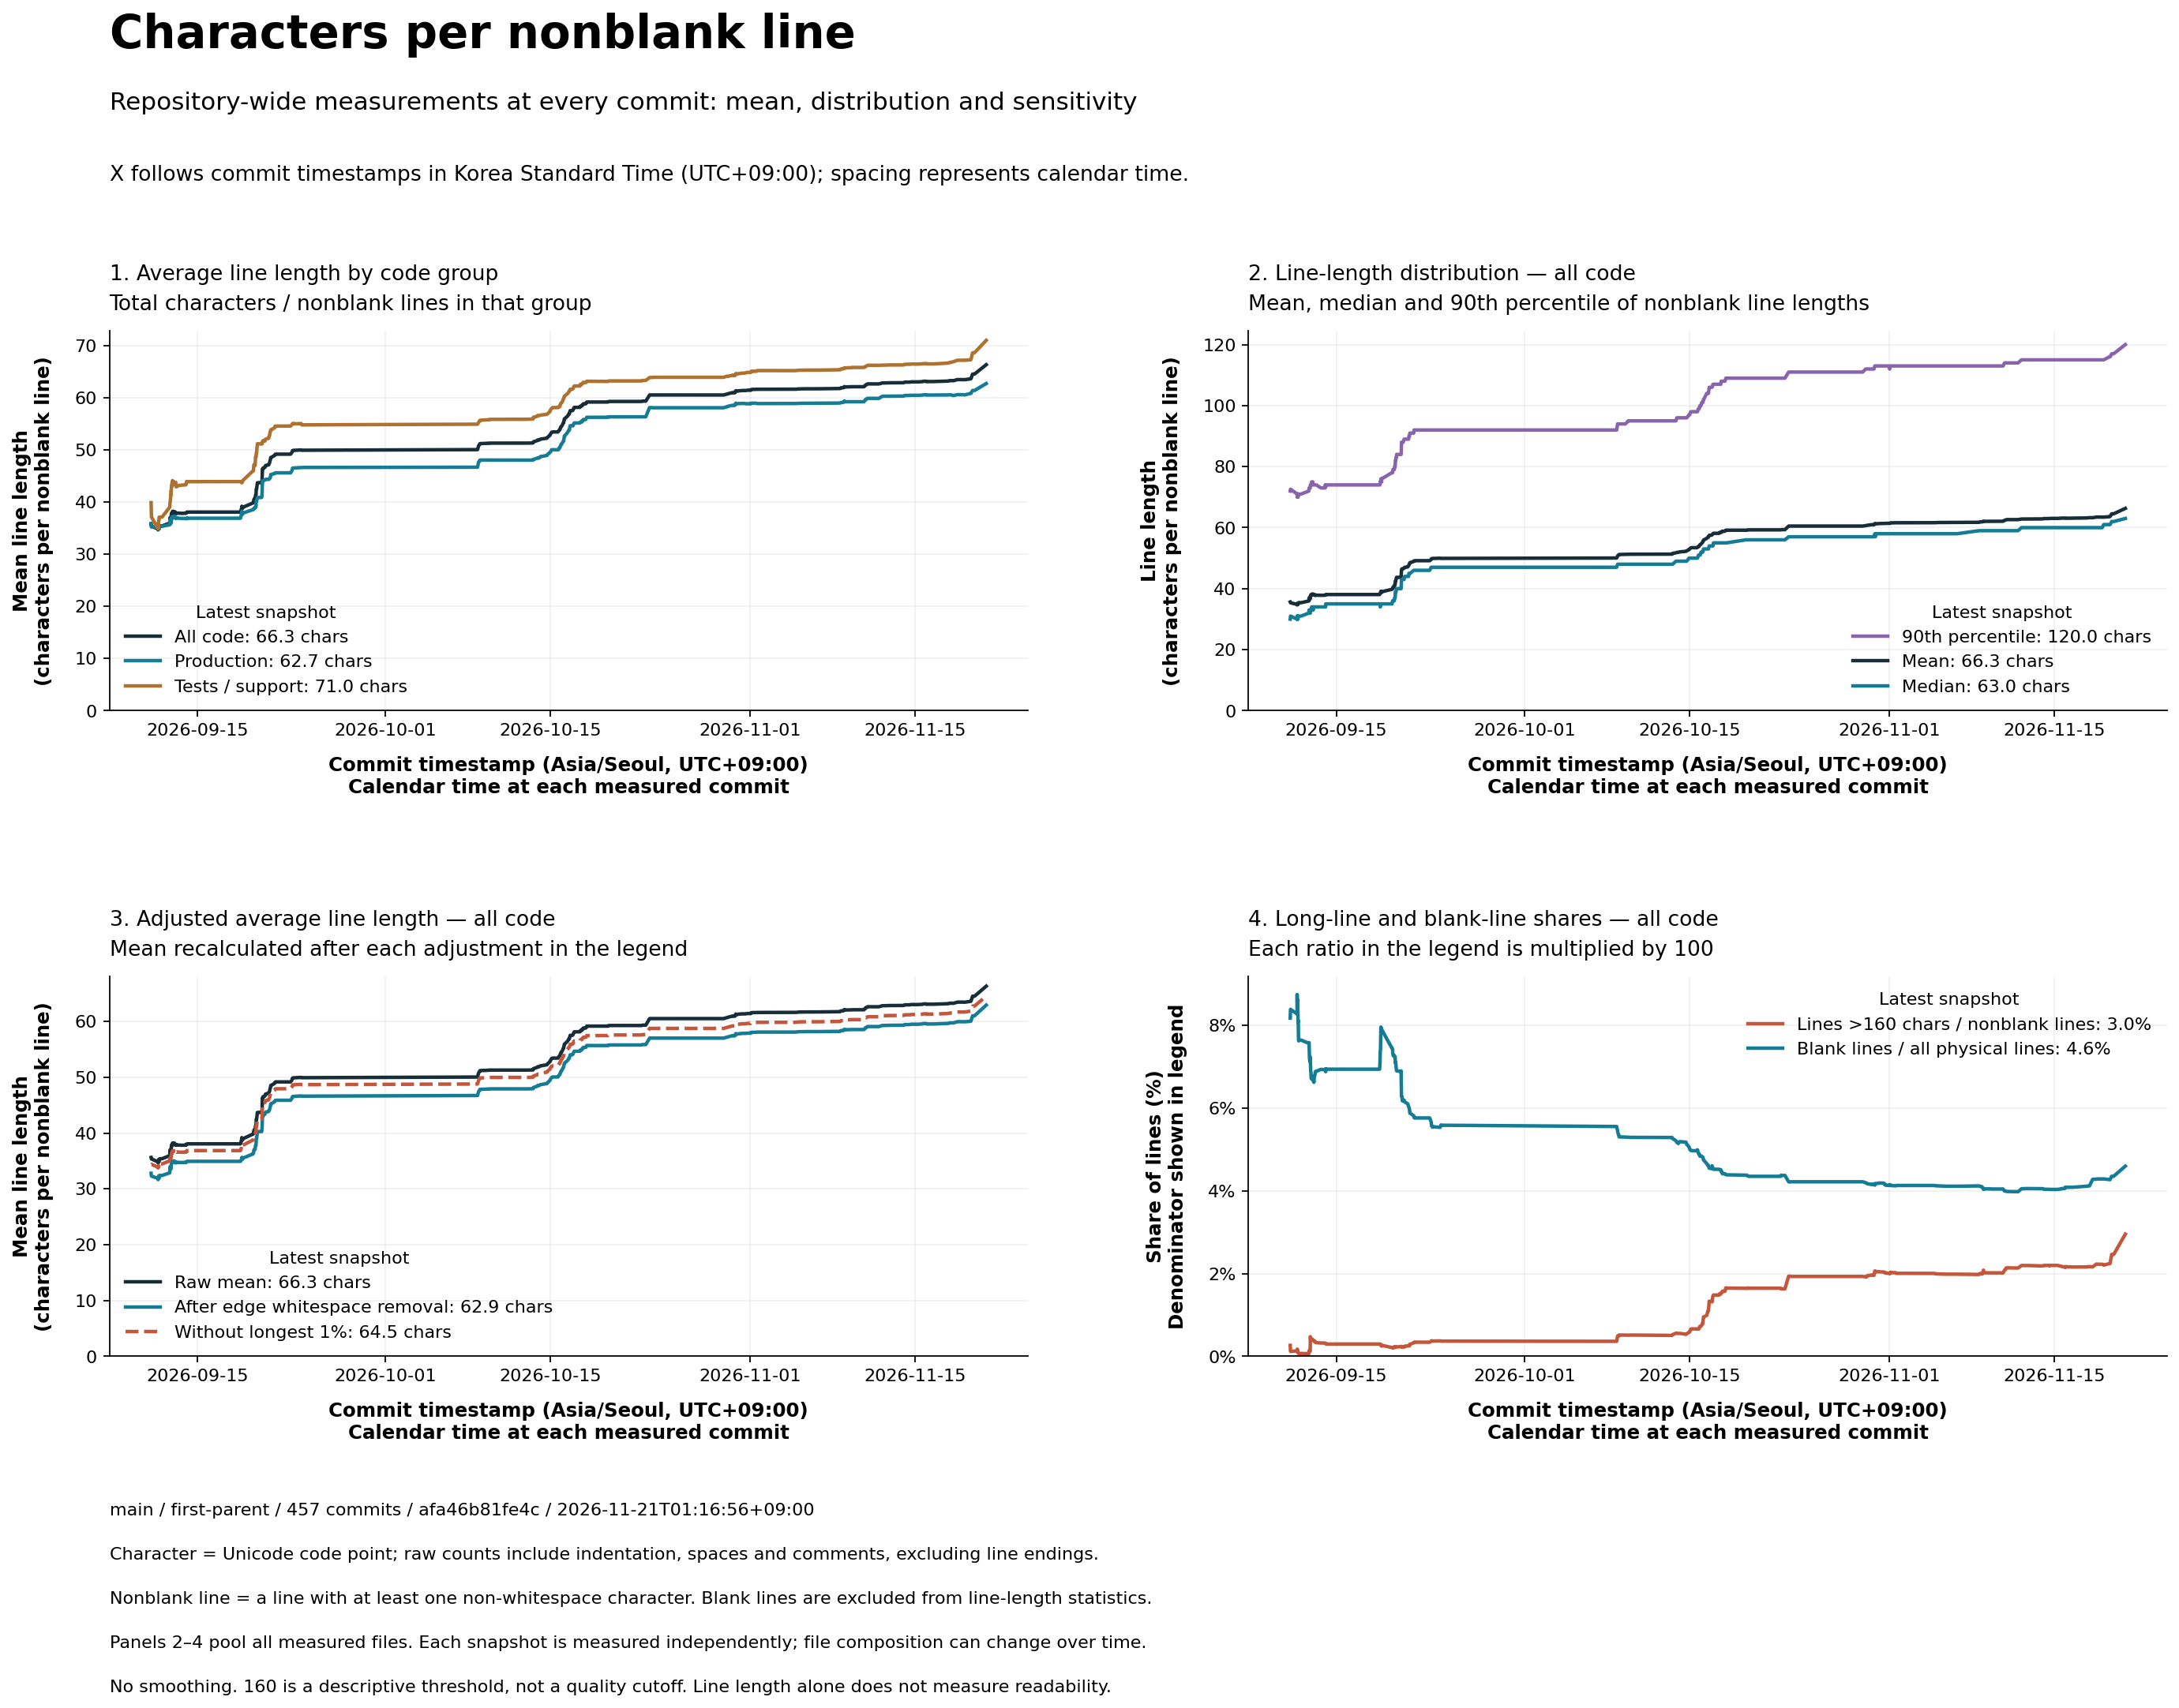

The data file committed next to this chart (first rows):
commit, committed_at, series, physical_lines, nonblank_lines, characters, stripped_characters, over_160, mean_characters, mean_stripped_characters, p10_characters, median_characters, p90_characters, mean_without_longest_1_percent, over_160_percent, blank_percent
5535c97c9b310a58931ffb4be90f00a963af9b37, 2026-09-11T01:00:09+09:00, all, 0, 0, 0, 0, 0, , , , , , , , 
5535c97c9b310a58931ffb4be90f00a963af9b37, 2026-09-11T01:00:09+09:00, production, 0, 0, 0, 0, 0, , , , , , , , 
5535c97c9b310a58931ffb4be90f00a963af9b37, 2026-09-11T01:00:09+09:00, tests, 0, 0, 0, 0, 0, , , , , , , , 
5535c97c9b310a58931ffb4be90f00a963af9b37, 2026-09-11T01:00:09+09:00, tooling, 0, 0, 0, 0, 0, , , , , , , , 
1317e8d1fe29586e5a64a06f98a500edeb57acc6, 2026-09-11T01:02:40+09:00, all, 0, 0, 0, 0, 0, , , , , , , , 
1317e8d1fe29586e5a64a06f98a500edeb57acc6, 2026-09-11T01:02:40+09:00, production, 0, 0, 0, 0, 0, , , , , , , , 
1317e8d1fe29586e5a64a06f98a500edeb57acc6, 2026-09-11T01:02:40+09:00, tests, 0, 0, 0, 0, 0, , , , , , , , 
1317e8d1fe29586e5a64a06f98a500edeb57acc6, 2026-09-11T01:02:40+09:00, tooling, 0, 0, 0, 0, 0, , , , , , , , 
fea542ee92400a73f89f5f9357ad9ed9cb83a513, 2026-09-11T01:11:58+09:00, all, 0, 0, 0, 0, 0, , , , , , , , 
fea542ee92400a73f89f5f9357ad9ed9cb83a513, 2026-09-11T01:11:58+09:00, production, 0, 0, 0, 0, 0, , , , , , , , 
fea542ee92400a73f89f5f9357ad9ed9cb83a513, 2026-09-11T01:11:58+09:00, tests, 0, 0, 0, 0, 0, , , , , , , , 
fea542ee92400a73f89f5f9357ad9ed9cb83a513, 2026-09-11T01:11:58+09:00, tooling, 0, 0, 0, 0, 0, , , , , , , , 
8a940ee01013e69eebe422ee3146adb25685f13e, 2026-09-11T01:53:20+09:00, all, 1236, 1135, 40441, 37223, 3, 35.63, 32.8, 5.0, 30.0, 72.0, 34.39, 0.2643, 8.172
8a940ee01013e69eebe422ee3146adb25685f13e, 2026-09-11T01:53:20+09:00, production, 1076, 990, 35524, 32766, 3, 35.88, 33.1, 5.0, 30.0, 72.0, 34.65, 0.303, 7.993
8a940ee01013e69eebe422ee3146adb25685f13e, 2026-09-11T01:53:20+09:00, tests, 111, 101, 4027, 3651, 0, 39.87, 36.15, 7.0, 39.0, 80.0, 38.92, 0.0, 9.009
8a940ee01013e69eebe422ee3146adb25685f13e, 2026-09-11T01:53:20+09:00, tooling, 49, 44, 890, 806, 0, 20.23, 18.32, 3.3, 18.0, 40.1, 20.23, 0.0, 10.2
075293af35cdc4d0f4fbb20bcf1daafab92c95ec, 2026-09-11T02:34:34+09:00, all, 2767, 2535, 89633, 81857, 3, 35.36, 32.29, 4.0, 31.0, 72.6, 34.41, 0.1183, 8.385
075293af35cdc4d0f4fbb20bcf1daafab92c95ec, 2026-09-11T02:34:34+09:00, production, 2038, 1874, 65973, 60572, 3, 35.2, 32.32, 3.0, 31.0, 71.0, 34.18, 0.1601, 8.047
075293af35cdc4d0f4fbb20bcf1daafab92c95ec, 2026-09-11T02:34:34+09:00, tests, 668, 605, 22454, 20203, 0, 37.11, 33.39, 5.0, 34.0, 78.0, 36.42, 0.0, 9.431
075293af35cdc4d0f4fbb20bcf1daafab92c95ec, 2026-09-11T02:34:34+09:00, tooling, 61, 56, 1206, 1082, 0, 21.54, 19.32, 4.0, 19.0, 42.5, 21.54, 0.0, 8.197
d5ec731ba649d91b4c20f9d68da86ed78c23b265, 2026-09-11T15:49:05+09:00, all, 2478, 2273, 79181, 72429, 3, 34.84, 31.86, 4.0, 30.0, 71.0, 33.87, 0.132, 8.273
d5ec731ba649d91b4c20f9d68da86ed78c23b265, 2026-09-11T15:49:05+09:00, production, 2048, 1884, 66360, 60947, 3, 35.22, 32.35, 3.0, 31.0, 71.0, 34.21, 0.1592, 8.008
d5ec731ba649d91b4c20f9d68da86ed78c23b265, 2026-09-11T15:49:05+09:00, tests, 369, 333, 11615, 10400, 0, 34.88, 31.23, 5.0, 31.0, 73.0, 34.3, 0.0, 9.756
d5ec731ba649d91b4c20f9d68da86ed78c23b265, 2026-09-11T15:49:05+09:00, tooling, 61, 56, 1206, 1082, 0, 21.54, 19.32, 4.0, 19.0, 42.5, 21.54, 0.0, 8.197
876ee792a88d4ae125ebecd16a5afec2a0a7617e, 2026-09-11T15:52:44+09:00, all, 2478, 2273, 79181, 72429, 3, 34.84, 31.86, 4.0, 30.0, 71.0, 33.87, 0.132, 8.273
876ee792a88d4ae125ebecd16a5afec2a0a7617e, 2026-09-11T15:52:44+09:00, production, 2048, 1884, 66360, 60947, 3, 35.22, 32.35, 3.0, 31.0, 71.0, 34.21, 0.1592, 8.008
876ee792a88d4ae125ebecd16a5afec2a0a7617e, 2026-09-11T15:52:44+09:00, tests, 369, 333, 11615, 10400, 0, 34.88, 31.23, 5.0, 31.0, 73.0, 34.3, 0.0, 9.756
876ee792a88d4ae125ebecd16a5afec2a0a7617e, 2026-09-11T15:52:44+09:00, tooling, 61, 56, 1206, 1082, 0, 21.54, 19.32, 4.0, 19.0, 42.5, 21.54, 0.0, 8.197
1cf4b97ccda596e916fe7ea39260efac66e755cb, 2026-09-11T15:59:22+09:00, all, 2779, 2536, 88508, 80966, 3, 34.9, 31.93, 4.0, 31.0, 71.0, 33.96, 0.1183, 8.744
1cf4b97ccda596e916fe7ea39260efac66e755cb, 2026-09-11T15:59:22+09:00, production, 2250, 2066, 72641, 66718, 3, 35.16, 32.29, 3.0, 31.0, 71.0, 34.17, 0.1452, 8.178
1cf4b97ccda596e916fe7ea39260efac66e755cb, 2026-09-11T15:59:22+09:00, tests, 468, 414, 14661, 13166, 0, 35.41, 31.8, 5.0, 34.5, 71.7, 34.8, 0.0, 11.54
1cf4b97ccda596e916fe7ea39260efac66e755cb, 2026-09-11T15:59:22+09:00, tooling, 61, 56, 1206, 1082, 0, 21.54, 19.32, 4.0, 19.0, 42.5, 21.54, 0.0, 8.197
5b556730645c56d87418152f524650d15e96ab74, 2026-09-11T16:10:44+09:00, all, 2927, 2679, 92859, 84795, 3, 34.66, 31.65, 4.0, 31.0, 70.0, 33.75, 0.112, 8.473
5b556730645c56d87418152f524650d15e96ab74, 2026-09-11T16:10:44+09:00, production, 2398, 2209, 76992, 70547, 3, 34.85, 31.94, 3.0, 31.0, 70.0, 33.87, 0.1358, 7.882
5b556730645c56d87418152f524650d15e96ab74, 2026-09-11T16:10:44+09:00, tests, 468, 414, 14661, 13166, 0, 35.41, 31.8, 5.0, 34.5, 71.7, 34.8, 0.0, 11.54
5b556730645c56d87418152f524650d15e96ab74, 2026-09-11T16:10:44+09:00, tooling, 61, 56, 1206, 1082, 0, 21.54, 19.32, 4.0, 19.0, 42.5, 21.54, 0.0, 8.197
1077711060ff468fab482a1e5a320ccf0b77d019, 2026-09-11T16:26:56+09:00, all, 3130, 2871, 100207, 91585, 5, 34.9, 31.9, 4.0, 30.0, 70.0, 33.77, 0.1742, 8.275
1077711060ff468fab482a1e5a320ccf0b77d019, 2026-09-11T16:26:56+09:00, production, 2590, 2391, 84133, 77174, 5, 35.19, 32.28, 3.0, 30.0, 71.0, 33.97, 0.2091, 7.683
1077711060ff468fab482a1e5a320ccf0b77d019, 2026-09-11T16:26:56+09:00, tests, 479, 424, 14868, 13329, 0, 35.07, 31.44, 5.0, 34.0, 70.7, 34.47, 0.0, 11.48
1077711060ff468fab482a1e5a320ccf0b77d019, 2026-09-11T16:26:56+09:00, tooling, 61, 56, 1206, 1082, 0, 21.54, 19.32, 4.0, 19.0, 42.5, 21.54, 0.0, 8.197
0605e1f8865409cb406fd18d289c70033279d6b3, 2026-09-11T16:31:43+09:00, all, 3133, 2874, 100375, 91747, 5, 34.93, 31.92, 4.0, 30.0, 70.0, 33.8, 0.174, 8.267
0605e1f8865409cb406fd18d289c70033279d6b3, 2026-09-11T16:31:43+09:00, production, 2593, 2394, 84301, 77336, 5, 35.21, 32.3, 3.0, 30.0, 71.0, 34, 0.2089, 7.675
0605e1f8865409cb406fd18d289c70033279d6b3, 2026-09-11T16:31:43+09:00, tests, 479, 424, 14868, 13329, 0, 35.07, 31.44, 5.0, 34.0, 70.7, 34.47, 0.0, 11.48
0605e1f8865409cb406fd18d289c70033279d6b3, 2026-09-11T16:31:43+09:00, tooling, 61, 56, 1206, 1082, 0, 21.54, 19.32, 4.0, 19.0, 42.5, 21.54, 0.0, 8.197
9e0b4f7747aabe8ffc01cf88fa9cbb07313b6c51, 2026-09-11T16:38:33+09:00, all, 3142, 2882, 100965, 92311, 4, 35.03, 32.03, 4.0, 31.0, 71.0, 33.9, 0.1388, 8.275
9e0b4f7747aabe8ffc01cf88fa9cbb07313b6c51, 2026-09-11T16:38:33+09:00, production, 2602, 2402, 84891, 77900, 4, 35.34, 32.43, 3.0, 31.0, 71.0, 34.1, 0.1665, 7.686
9e0b4f7747aabe8ffc01cf88fa9cbb07313b6c51, 2026-09-11T16:38:33+09:00, tests, 479, 424, 14868, 13329, 0, 35.07, 31.44, 5.0, 34.0, 70.7, 34.47, 0.0, 11.48
9e0b4f7747aabe8ffc01cf88fa9cbb07313b6c51, 2026-09-11T16:38:33+09:00, tooling, 61, 56, 1206, 1082, 0, 21.54, 19.32, 4.0, 19.0, 42.5, 21.54, 0.0, 8.197
a4af859e41b187b02b0e7d2aa94b1f27a872b0f5, 2026-09-11T16:45:32+09:00, all, 3178, 2911, 102016, 93354, 4, 35.05, 32.07, 4.0, 31.0, 70.0, 33.9, 0.1374, 8.402
a4af859e41b187b02b0e7d2aa94b1f27a872b0f5, 2026-09-11T16:45:32+09:00, production, 2602, 2402, 84891, 77900, 4, 35.34, 32.43, 3.0, 31.0, 71.0, 34.1, 0.1665, 7.686
a4af859e41b187b02b0e7d2aa94b1f27a872b0f5, 2026-09-11T16:45:32+09:00, tests, 479, 424, 14868, 13329, 0, 35.07, 31.44, 5.0, 34.0, 70.7, 34.47, 0.0, 11.48
a4af859e41b187b02b0e7d2aa94b1f27a872b0f5, 2026-09-11T16:45:32+09:00, tooling, 97, 85, 2257, 2125, 0, 26.55, 25.0, 5.0, 23.0, 47.6, 26.55, 0.0, 12.37
b277e0ba8c4e13c8308048ee4e0f375e2a4c39b5, 2026-09-11T17:01:16+09:00, all, 3390, 3100, 109153, 99998, 4, 35.21, 32.26, 4.0, 31.0, 71.0, 34.1, 0.129, 8.555
b277e0ba8c4e13c8308048ee4e0f375e2a4c39b5, 2026-09-11T17:01:16+09:00, production, 2752, 2539, 89716, 82376, 4, 35.34, 32.44, 3.0, 31.0, 71.0, 34.13, 0.1575, 7.74
b277e0ba8c4e13c8308048ee4e0f375e2a4c39b5, 2026-09-11T17:01:16+09:00, tests, 541, 476, 17180, 15497, 0, 36.09, 32.56, 5.0, 36.5, 73.0, 35.57, 0.0, 12.01
b277e0ba8c4e13c8308048ee4e0f375e2a4c39b5, 2026-09-11T17:01:16+09:00, tooling, 97, 85, 2257, 2125, 0, 26.55, 25.0, 5.0, 23.0, 47.6, 26.55, 0.0, 12.37
8c21441d4ae0759b04f4371ef8308d14eb2f7b9e, 2026-09-11T17:06:22+09:00, all, 3539, 3234, 114028, 104501, 4, 35.26, 32.31, 4.0, 31.0, 71.0, 34.17, 0.1237, 8.618
8c21441d4ae0759b04f4371ef8308d14eb2f7b9e, 2026-09-11T17:06:22+09:00, production, 2874, 2649, 93577, 85939, 4, 35.33, 32.44, 3.0, 30.0, 71.0, 34.15, 0.151, 7.829
8c21441d4ae0759b04f4371ef8308d14eb2f7b9e, 2026-09-11T17:06:22+09:00, tests, 559, 491, 17868, 16121, 0, 36.39, 32.83, 5.0, 37.0, 74.0, 35.89, 0.0, 12.16
8c21441d4ae0759b04f4371ef8308d14eb2f7b9e, 2026-09-11T17:06:22+09:00, tooling, 106, 94, 2583, 2441, 0, 27.48, 25.97, 4.3, 24.0, 48.7, 27.48, 0.0, 11.32
... 1,768 more rows
